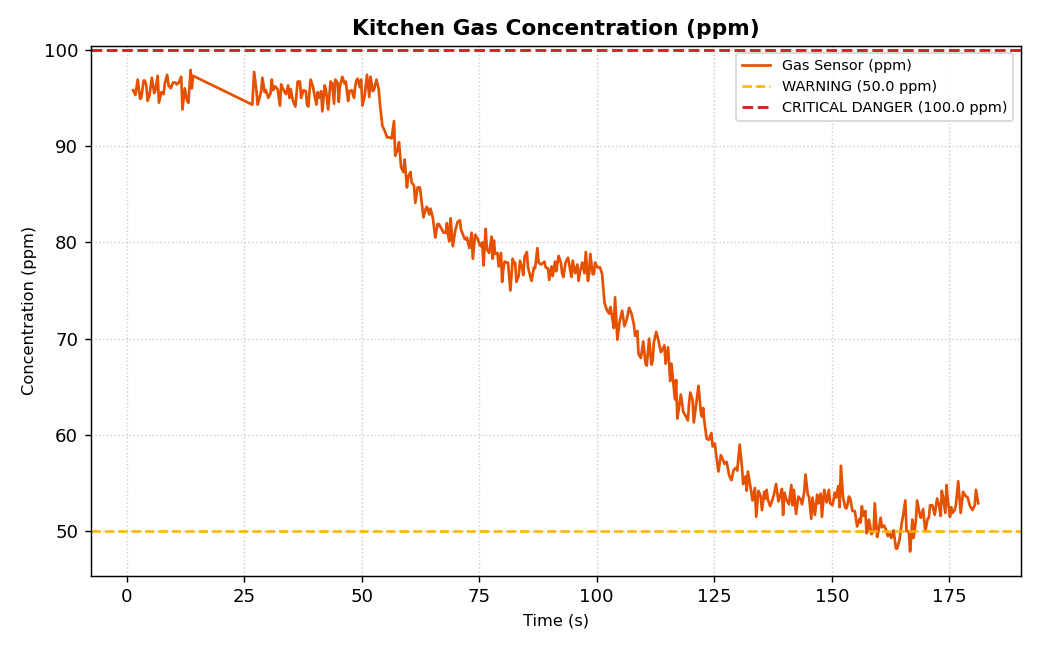

The table this chart was drawn from, first rows:
t, ppm, level
1.408, 95.8, WARNING
1.889, 95.3, WARNING
2.39, 96.9, WARNING
2.888, 94.9, WARNING
3.148, 95.0, WARNING
3.643, 96.8, WARNING
3.895, 96.8, WARNING
4.179, 96.4, WARNING
4.511, 94.7, WARNING
4.896, 95.3, WARNING
5.388, 97.1, WARNING
5.889, 95.5, WARNING
6.145, 95.8, WARNING
6.637, 97.3, WARNING
6.895, 94.5, WARNING
7.414, 95.6, WARNING
7.893, 95.4, WARNING
8.149, 96.5, WARNING
8.639, 97.4, WARNING
8.939, 96.3, WARNING
9.411, 96.0, WARNING
9.887, 96.6, WARNING
10.4, 96.6, WARNING
10.67, 96.4, WARNING
11.14, 96.6, WARNING
11.64, 97.2, WARNING
11.9, 93.8, WARNING
12.39, 96.0, WARNING
12.89, 94.7, WARNING
13.16, 94.5, WARNING
13.64, 97.9, WARNING
13.89, 96.0, WARNING
14.14, 97.3, WARNING
26.75, 94.3, WARNING
27.14, 97.7, WARNING
27.64, 95.7, WARNING
27.89, 94.3, WARNING
28.39, 95.2, WARNING
28.64, 95.7, WARNING
28.89, 97.1, WARNING
29.39, 95.6, WARNING
29.64, 95.8, WARNING
30.16, 95.0, WARNING
30.64, 95.5, WARNING
30.9, 96.9, WARNING
31.15, 95.8, WARNING
31.64, 96.2, WARNING
32.14, 95.9, WARNING
32.64, 94.2, WARNING
32.89, 96.4, WARNING
33.14, 96.1, WARNING
33.64, 95.6, WARNING
33.91, 95.4, WARNING
34.39, 96.3, WARNING
34.64, 95.0, WARNING
34.92, 95.9, WARNING
35.39, 94.7, WARNING
35.91, 94.1, WARNING
36.4, 96.7, WARNING
36.89, 96.7, WARNING
... 370 more rows
